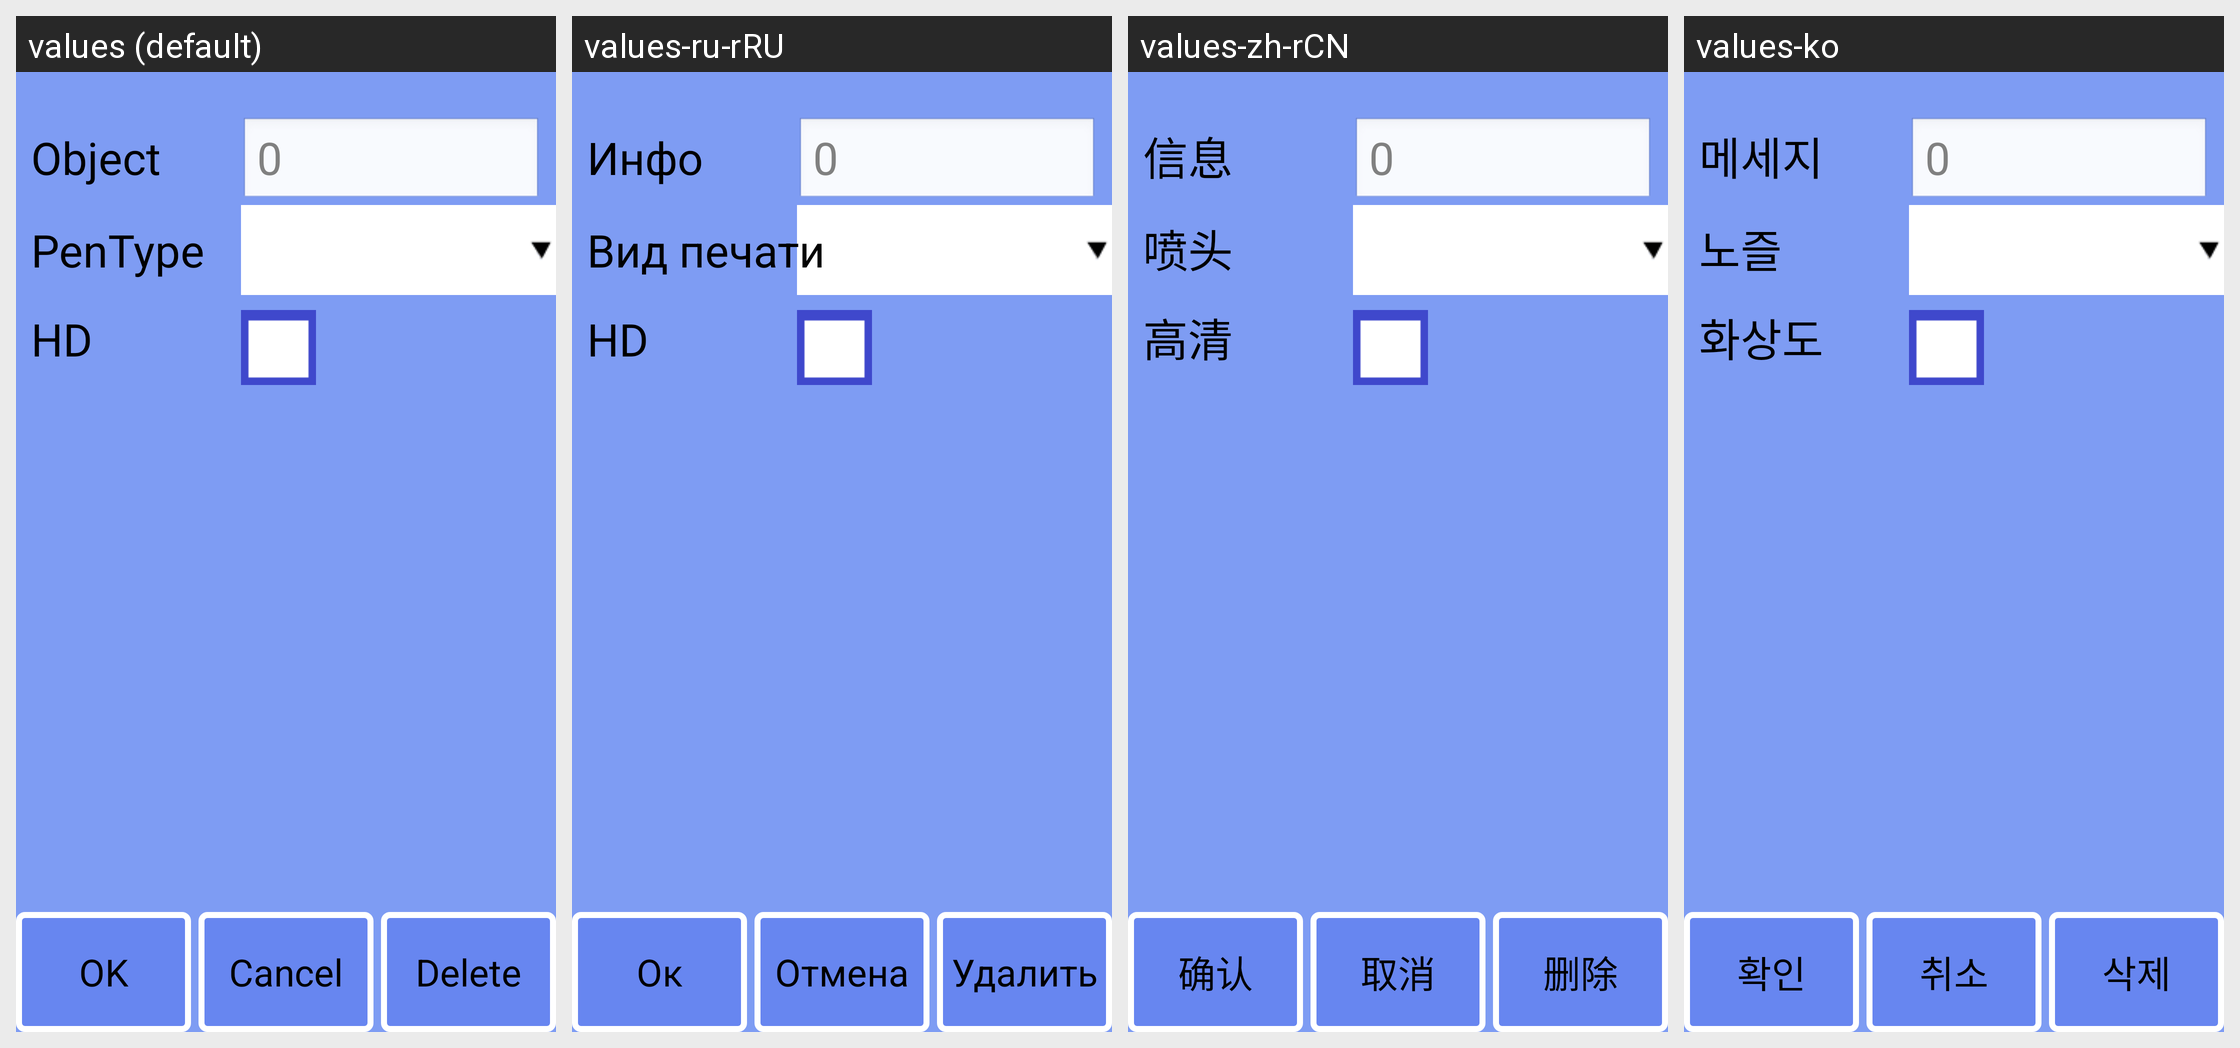

The Android screen above is rendered under several locales of the same app. Produce the string resources it draws, with the default and per-locale values.
Android screen res/layout/msg_info.xml rendered under 4 locales, left to right: values (default), values-ru-rRU, values-zh-rCN, values-ko. Device: Nexus 5 (rendered at 1080×1920; each locale shown at half size, 540×960, under a caption strip naming it); theme android:Theme.NoTitleBar.Fullscreen.
Other locales in the repository, not shown: values-cs-rCZ, values-de, values-es, values-fr, values-it, values-it-rIT, values-ja, values-pt-rBR, values-pt-rPT, values-tr, values-zh, values-zh-rTW.
Strings drawn on this screen, with the default value and each locale's value (text and hints the layout hard-codes, and strings that could not be matched under every locale, appear in the picture but are not listed):

strDefault
  values: 0
  values-ru-rRU: 0
  values-zh-rCN: 0
  values-ko: 0

strInfoname
  values: Object
  values-ru-rRU: Инфо
  values-zh-rCN: 信息
  values-ko: 메세지

strHeadType
  values: PenType
  values-ru-rRU: Вид печати
  values-zh-rCN: 喷头
  values-ko: 노즐

strHeadResolution
  values: HD
  values-ru-rRU: HD
  values-zh-rCN: 高清
  values-ko: 화상도

str_ok
  values: OK
  values-ru-rRU: Ок
  values-zh-rCN: 确认
  values-ko: 확인

strNativeBtn
  values: Cancel
  values-ru-rRU: Отмена
  values-zh-rCN: 取消
  values-ko: 취소

str_del
  values: Delete
  values-ru-rRU: Удалить
  values-zh-rCN: 删除
  values-ko: 삭제
